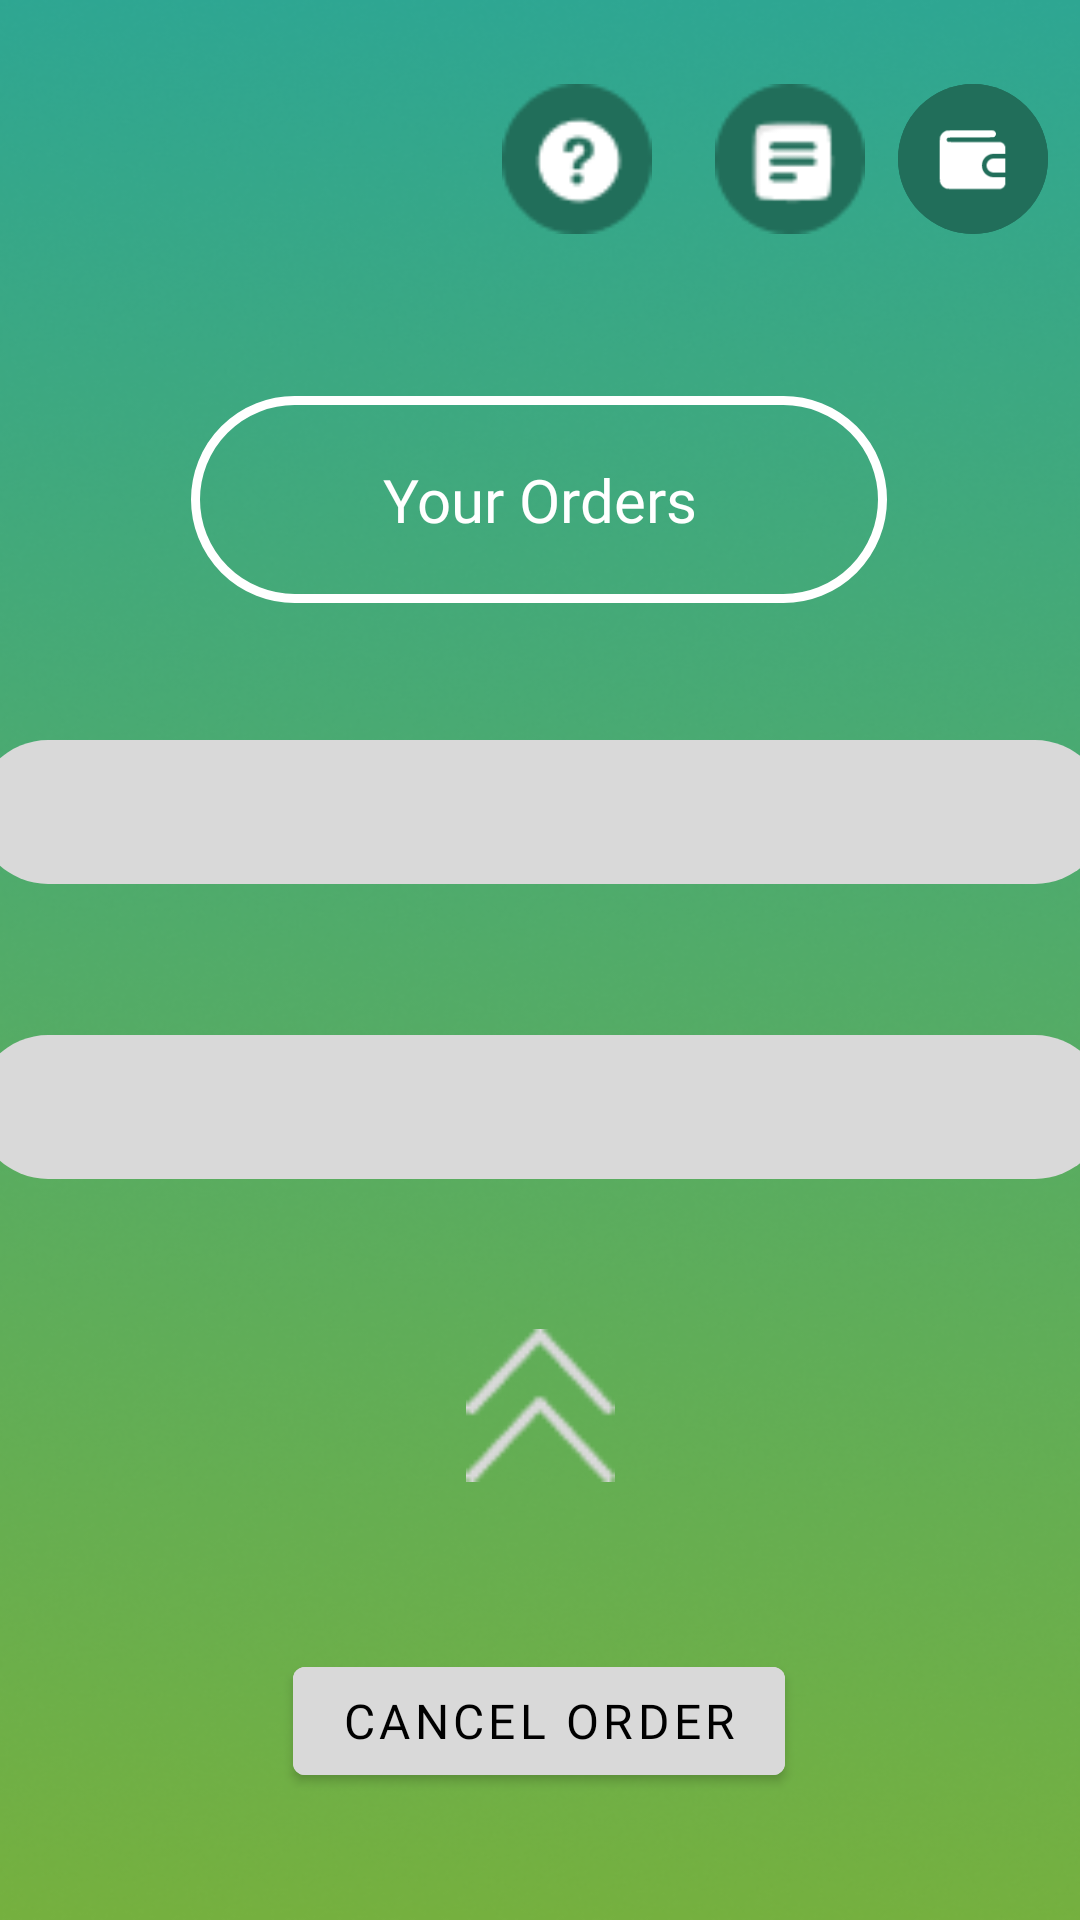

Reconstruct the res/layout file that produces this screen, plus the resources it refers to.
<!-- AndroidManifest.xml: fallback theme Theme.MaterialComponents.DayNight.NoActionBar -->
<!-- res/layout/activity_orderhistory.xml -->
<?xml version="1.0" encoding="utf-8"?>
<androidx.constraintlayout.widget.ConstraintLayout
    xmlns:android="http://schemas.android.com/apk/res/android"
    xmlns:app="http://schemas.android.com/apk/res-auto"
    xmlns:tools="http://schemas.android.com/tools"
    android:id="@+id/main"
    android:layout_width="match_parent"
    android:layout_height="match_parent"
    android:background="@drawable/aftersignupbg"
    tools:context=".OrderHistory">

    <Button
        android:id="@+id/wallet_btn"
        style="@style/Widget.Material3.Button.IconButton.Filled.Tonal"
        android:layout_width="50dp"
        android:layout_height="50dp"
        android:layout_marginStart="16dp"
        android:layout_marginTop="28dp"
        android:layout_marginEnd="16dp"
        android:backgroundTint="@color/primary_green"
        android:insetLeft="0dp"
        android:insetTop="0dp"
        android:insetRight="0dp"
        android:insetBottom="0dp"
        android:onClick="wallet"
        app:icon="@drawable/wallet"
        app:iconGravity="textStart"
        app:iconSize="25dp"
        app:iconTint="@color/white"
        app:layout_constraintEnd_toEndOf="parent"
        app:layout_constraintStart_toEndOf="@+id/order_history_btn"
        app:layout_constraintTop_toTopOf="parent" />

    <ImageView
        android:id="@+id/order_history_btn"
        android:layout_width="50dp"
        android:layout_height="50dp"
        android:layout_marginTop="28dp"
        android:layout_marginEnd="16dp"
        android:onClick="history"
        app:layout_constraintEnd_toEndOf="parent"
        app:layout_constraintHorizontal_bias="0.811"
        app:layout_constraintStart_toStartOf="parent"
        app:layout_constraintTop_toTopOf="parent"
        app:srcCompat="@drawable/orderhistoryicon" />

    <ImageView
        android:id="@+id/imageView10"
        android:layout_width="50dp"
        android:layout_height="50dp"
        android:layout_marginTop="28dp"
        android:layout_marginEnd="16dp"
        android:onClick="help"
        app:layout_constraintEnd_toStartOf="@+id/order_history_btn"
        app:layout_constraintHorizontal_bias="0.971"
        app:layout_constraintStart_toStartOf="parent"
        app:layout_constraintTop_toTopOf="parent"
        app:srcCompat="@drawable/helpicon" />

    <TextView
        android:id="@+id/textView4"
        android:layout_width="232dp"
        android:layout_height="69dp"
        android:layout_marginTop="132dp"
        android:background="@drawable/coderequestfigure"
        android:fontFamily="@font/inter_semibold"
        android:foregroundGravity="center"
        android:gravity="center"
        android:hint="Horray!"
        android:text="Your Orders"
        android:textColor="#FFFFFF"
        android:textSize="20sp"
        app:layout_constraintEnd_toEndOf="parent"
        app:layout_constraintHorizontal_bias="0.497"
        app:layout_constraintStart_toStartOf="parent"
        app:layout_constraintTop_toTopOf="parent" />

    <ImageView
        android:id="@+id/imageView16"
        android:layout_width="55dp"
        android:layout_height="51dp"
        app:layout_constraintBottom_toBottomOf="parent"
        app:layout_constraintEnd_toEndOf="parent"
        app:layout_constraintStart_toStartOf="parent"
        app:layout_constraintTop_toBottomOf="@+id/textView4"
        app:layout_constraintVertical_bias="0.624"
        app:srcCompat="@drawable/uparrow" />

    <TextView
        android:id="@+id/resultTv1"
        android:layout_width="377dp"
        android:layout_height="48dp"
        android:background="@drawable/plaintextfigure"
        android:fontFamily="@font/inter_semibold"
        android:gravity="center"
        android:textSize="16sp"
        android:textColor="@color/black"
        app:layout_constraintBottom_toTopOf="@+id/imageView16"
        app:layout_constraintEnd_toEndOf="parent"
        app:layout_constraintHorizontal_bias="0.495"
        app:layout_constraintStart_toStartOf="parent"
        app:layout_constraintTop_toBottomOf="@+id/textView4"
        app:layout_constraintVertical_bias="0.235" />

    <TextView
        android:id="@+id/resultTv2"
        android:layout_width="377dp"
        android:layout_height="48dp"
        android:background="@drawable/plaintextfigure"
        android:fontFamily="@font/inter_semibold"
        android:gravity="center"
        android:textColor="@color/black"
        android:textSize="16sp"
        app:layout_constraintBottom_toTopOf="@+id/imageView16"
        app:layout_constraintEnd_toEndOf="parent"
        app:layout_constraintStart_toStartOf="parent"
        app:layout_constraintTop_toBottomOf="@+id/resultTv1" />

    <Button
        android:id="@+id/cancel_order_btn"
        android:layout_width="wrap_content"
        android:layout_height="wrap_content"
        android:layout_marginBottom="24dp"
        android:backgroundTint="#D9D9D9"
        android:fontFamily="@font/inter_semibold"
        android:onClick="requestnow"
        android:text="cancel order"
        android:textColor="#000000"
        android:textSize="16sp"
        app:layout_constraintBottom_toBottomOf="parent"
        app:layout_constraintEnd_toEndOf="parent"
        app:layout_constraintHorizontal_bias="0.498"
        app:layout_constraintStart_toStartOf="parent"
        app:layout_constraintTop_toBottomOf="@+id/imageView16"
        app:layout_constraintVertical_bias="0.75" />

</androidx.constraintlayout.widget.ConstraintLayout>
<!-- resources referenced by this layout -->
<resources>
  <color name="black">#FF000000</color>
  <color name="primary_green">#216E5A</color>
  <color name="white">#FFFFFFFF</color>
  <!-- drawable aftersignupbg: png bitmap (drawable, 281639 bytes) -->
  <!-- drawable coderequestfigure (drawable) -->
  <shape xmlns:android="http://schemas.android.com/apk/res/android">
      <solid android:color="#00FFFFFF"/> 
      <stroke
          android:color="#FFFFFF"
          android:width="3dp"/> 
      <corners
          android:topLeftRadius="45dp"
          android:bottomLeftRadius="45dp"
          android:topRightRadius="45dp"
          android:bottomRightRadius="45dp"/>
  </shape>
  <!-- drawable helpicon: png bitmap (drawable, 1455 bytes) -->
  <!-- drawable orderhistoryicon: png bitmap (drawable, 1371 bytes) -->
  <!-- drawable plaintextfigure (drawable) -->
  <shape xmlns:android="http://schemas.android.com/apk/res/android"
      android:shape="rectangle">
      <solid android:color="#D9D9D9"/>
      <corners
          android:topLeftRadius="45dp"
          android:bottomLeftRadius="45dp"
          android:topRightRadius="45dp"
          android:bottomRightRadius="45dp"/>
  </shape>
  <!-- drawable uparrow: png bitmap (drawable, 839 bytes) -->
  <!-- drawable wallet (drawable) -->
  <vector xmlns:android="http://schemas.android.com/apk/res/android"
      android:width="30dp"
      android:height="30dp"
      android:viewportWidth="512"
      android:viewportHeight="512">
  
      <path
          android:fillColor="#000000"
          android:pathData="M82,65.5c-23.1,5 -43.7,25.7 -48.5,49 -2.2,10.5 -2.2,288.5 0,299 3.7,17.9 17.1,35.3 33.5,43.4 15.6,7.6 1.9,7.2 202.8,6.9l179.8,-0.3 7.6,-3.7c9.1,-4.5 14.7,-10.3 19.1,-19.6l3.2,-6.7 0.3,-24.8 0.4,-24.7 -43.5,-0c-46.7,-0 -51.5,-0.4 -64.9,-5.3 -14.8,-5.4 -29.7,-17.5 -38.9,-31.5 -8.8,-13.5 -12.4,-25.8 -12.4,-43.2 0,-17.4 3.6,-29.7 12.5,-43.4 9.1,-13.9 24,-25.9 38.8,-31.3 13.4,-4.9 18.2,-5.3 64.9,-5.3l43.5,-0 -0.4,-24.8 -0.3,-24.7 -3.2,-6.7c-4.4,-9.3 -10,-15.1 -19.1,-19.6l-7.6,-3.7 -179.7,-0.5c-179.6,-0.5 -179.8,-0.5 -182.5,-2.6 -5.3,-3.9 -6.9,-7.1 -6.9,-13.4 0,-6.3 1.6,-9.5 6.9,-13.4 2.7,-2.1 3.2,-2.1 156.9,-2.6 173.1,-0.6 157.8,0.2 165.3,-8.3 6.1,-6.9 7.8,-14.4 5.2,-23.1 -1.6,-5.5 -9.9,-13.8 -15.4,-15.4 -6.5,-1.9 -308.4,-1.6 -317.4,0.3z" />
  
      <path
          android:fillColor="#000000"
          android:pathData="M388.1,257.6c-25.3,6.8 -41,33.1 -34.6,57.9 4.5,17.2 17.9,30.5 35.2,35 4.6,1.2 13.8,1.5 48.5,1.5l42.8,-0 0,-48 0,-48 -43.2,0.1c-34.5,-0 -44.4,0.3 -48.7,1.5z" />
  
  </vector>
</resources>
